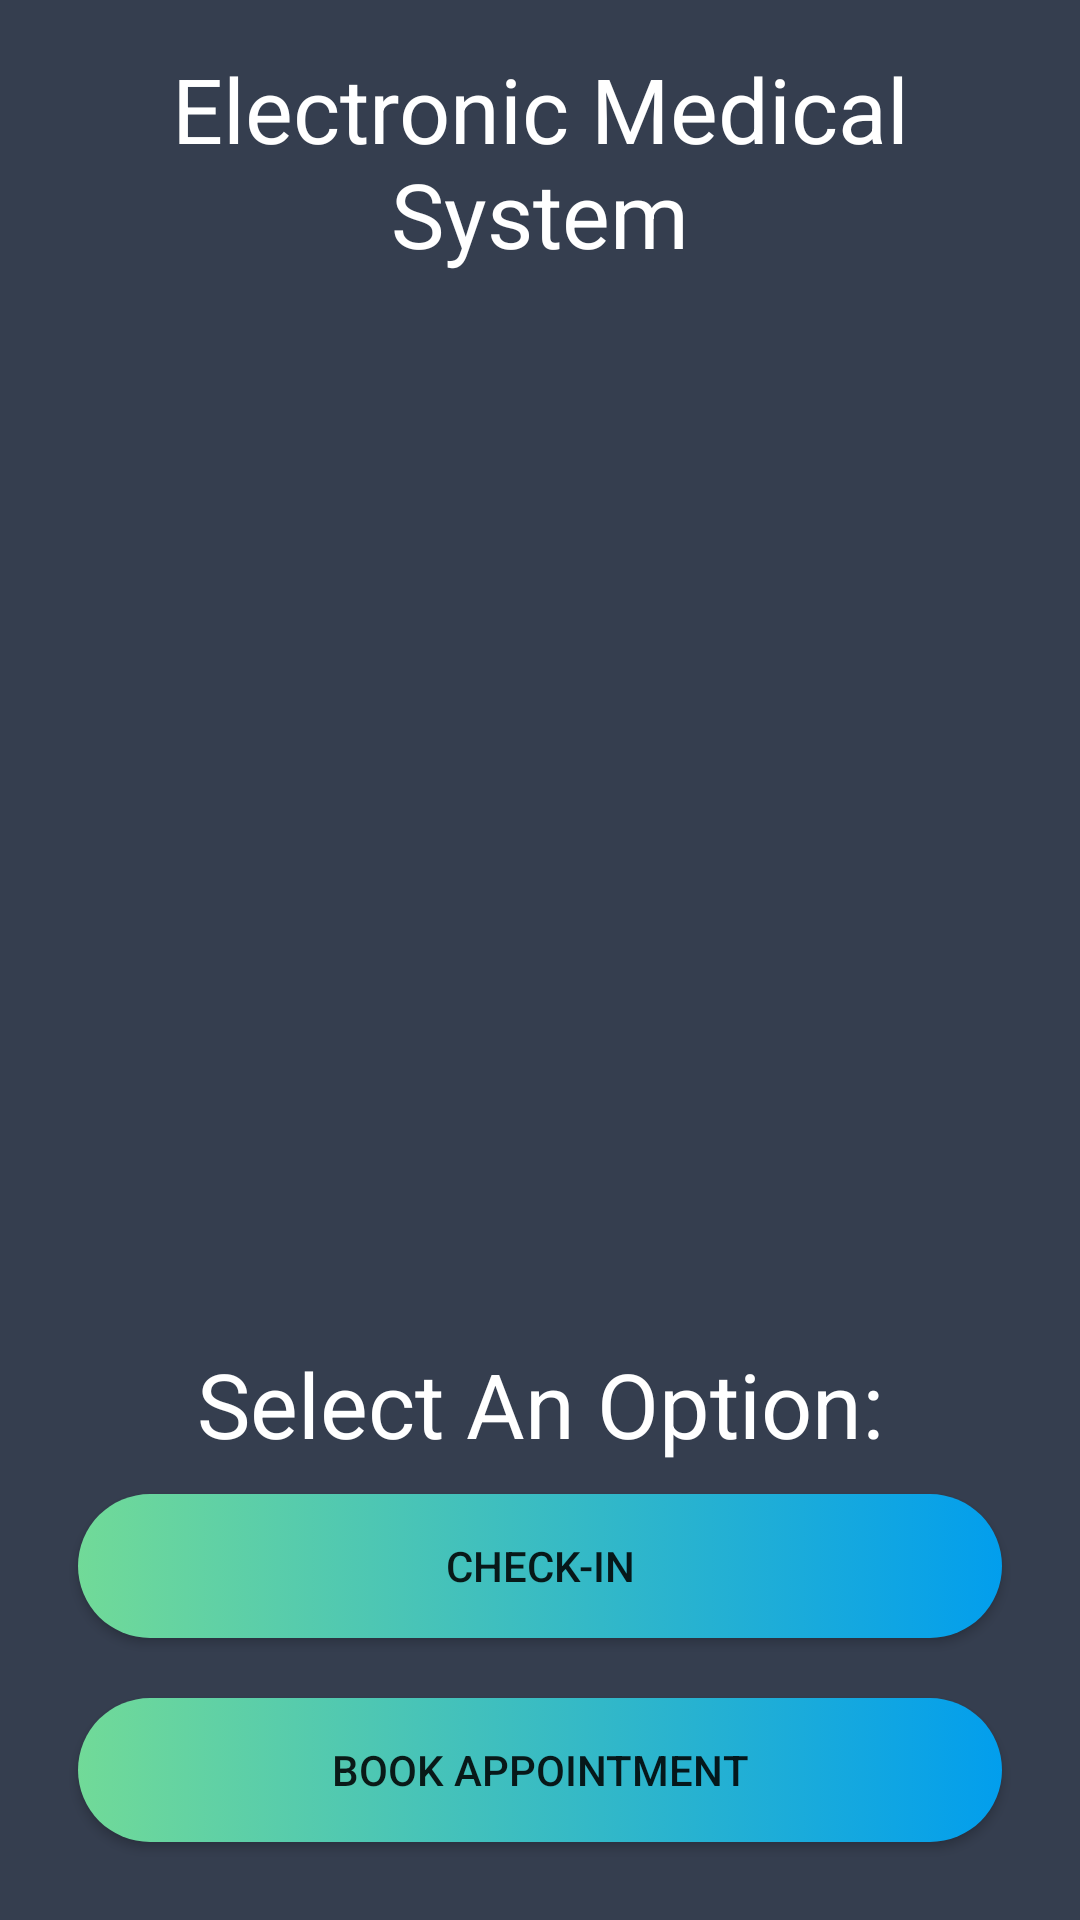

Layout XML and referenced resources for this Android screen:
<!-- AndroidManifest.xml: application theme AppTheme -->
<!-- res/layout/activity_main_page.xml -->
<?xml version="1.0" encoding="utf-8"?>
<RelativeLayout xmlns:android="http://schemas.android.com/apk/res/android"
    xmlns:app="http://schemas.android.com/apk/res-auto"
    xmlns:tools="http://schemas.android.com/tools"
    android:layout_width="match_parent"
    android:layout_height="match_parent"
    android:paddingBottom="16dp"
    android:paddingLeft="16dp"
    android:paddingRight="16dp"
    android:paddingTop="16dp"
    android:background="@color/colorPrimaryDark"
    tools:context=".MainPageActivity">

    <LinearLayout
        android:layout_width="match_parent"
        android:layout_height="match_parent"
        android:orientation="vertical"
        android:layout_centerHorizontal="true"
        android:layout_centerVertical="true">

        <TextView
            android:id="@+id/textView2"
            android:layout_width="match_parent"
            android:layout_height="wrap_content"
            android:text="Electronic Medical System"
            android:textAlignment="center"
            android:textColor="#FFFFFF"
            android:textSize="30dp" />

        <ImageView
            android:id="@+id/imageView"
            android:layout_width="match_parent"
            android:layout_height="0dp"
            android:layout_weight="1"
            app:srcCompat="@drawable/medical"
            android:contentDescription="TODO" />

        <TextView
            android:id="@+id/textView"
            android:layout_width="match_parent"
            android:layout_height="wrap_content"
            android:text="Select An Option:"
            android:textSize="30dp"
            android:textAlignment="center"
            android:textColor="#FFFFFF"/>

        <Button
            android:id="@+id/checkinbutton"
            style="@style/button_Style"
            android:text="Check-In" />

        <Button
            android:id="@+id/bookapptbutton"
            style="@style/button_Style"
            android:text="Book Appointment" />
    </LinearLayout>
</RelativeLayout>
<!-- resources referenced by this layout -->
<resources>
  <color name="colorPrimaryDark">#353E4F</color>
  <style name="button_Style">
          <item name="android:background">@drawable/button_background</item>
          <item name="android:layout_width">match_parent</item>
          <item name="android:layout_height">wrap_content</item>
          <item name="android:layout_margin">10dp</item>
      </style>
  <style name="AppTheme" parent="Theme.AppCompat.Light.NoActionBar">
          
          <item name="colorPrimary">@color/colorPrimary</item>
          <item name="colorPrimaryDark">@color/colorPrimaryDark</item>
          <item name="colorAccent">@color/colorAccent</item>
      </style>
  <!-- drawable button_background (drawable-v24) -->
  <?xml version="1.0" encoding="utf-8"?>
  <selector xmlns:android="http://schemas.android.com/apk/res/android">
      <item>
          
          <shape android:shape="rectangle">
              <corners android:radius="50dp"/>
              <solid android:color="#FFFFFF"/>
              <size android:height="40dp"/>
              <gradient android:startColor="#71DA98" android:endColor="#029EED"/>
          </shape>
      </item>
  </selector>
  <color name="colorPrimary">#3F51B5</color>
  <color name="colorAccent">#FF4081</color>
</resources>
